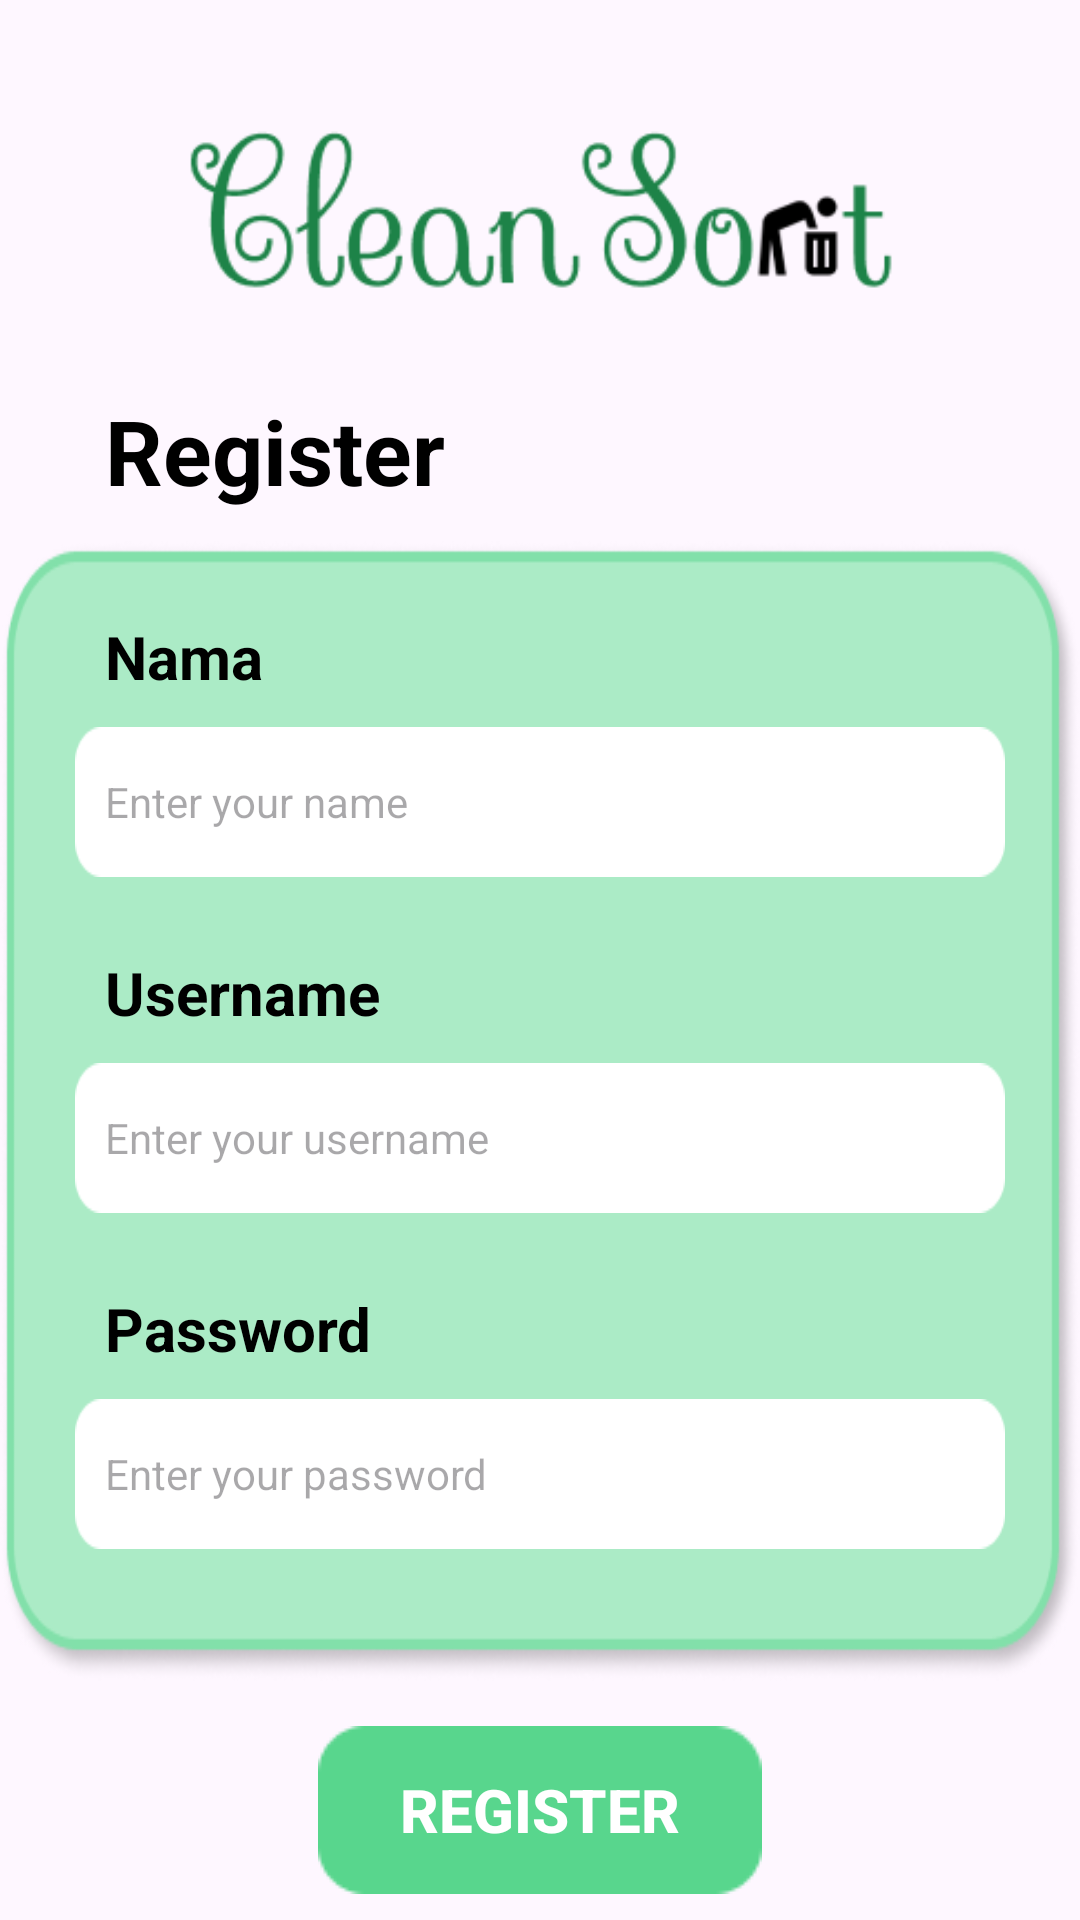

Layout XML and referenced resources for this Android screen:
<!-- AndroidManifest.xml: application theme Theme.CleanSort -->
<!-- res/layout/activity_register.xml -->
<?xml version="1.0" encoding="utf-8"?>
<androidx.constraintlayout.widget.ConstraintLayout xmlns:android="http://schemas.android.com/apk/res/android"
    xmlns:app="http://schemas.android.com/apk/res-auto"
    xmlns:tools="http://schemas.android.com/tools"
    android:layout_width="match_parent"
    android:layout_height="match_parent"
    tools:context=".ui.LoginActivity">

    <ImageView
        android:id="@+id/img_regist"
        android:layout_width="250dp"
        android:layout_height="80dp"
        android:contentDescription="@string/Logo"
        android:src="@drawable/logo"
        android:layout_marginTop="35dp"
        app:layout_constraintEnd_toEndOf="parent"
        app:layout_constraintStart_toStartOf="parent"
        app:layout_constraintTop_toTopOf="parent" />

    <TextView
        android:id="@+id/Register"
        android:layout_width="wrap_content"
        android:layout_height="wrap_content"
        android:text="@string/Register"
        android:textColor="@color/black"
        android:textSize="30sp"
        android:textStyle="bold"
        android:layout_marginStart="35dp"
        android:layout_marginTop="15dp"
        app:layout_constraintStart_toStartOf="parent"
        app:layout_constraintTop_toBottomOf="@id/img_regist"/>

    <androidx.constraintlayout.widget.ConstraintLayout
        android:id="@+id/bg_column"
        android:layout_width="360dp"
        android:layout_height="380dp"
        android:background="@drawable/box"
        android:orientation="vertical"
        android:layout_marginTop="10dp"
        app:layout_constraintStart_toStartOf="parent"
        app:layout_constraintEnd_toEndOf="parent"
        app:layout_constraintTop_toBottomOf="@id/Register">

        <TextView
            android:id="@+id/tvNameR"
            android:layout_width="wrap_content"
            android:layout_height="wrap_content"
            android:text="@string/Name"
            android:textColor="@color/black"
            android:textStyle="bold"
            android:textSize="20sp"
            android:layout_marginTop="25dp"
            android:layout_marginStart="35dp"
            app:layout_constraintStart_toStartOf="parent"
            app:layout_constraintTop_toTopOf="parent"/>

        <com.google.android.material.textfield.TextInputEditText
            android:id="@+id/name_txtR"
            android:layout_width="310dp"
            android:layout_height="50dp"
            android:background="@drawable/column"
            android:hint="@string/InpName"
            android:inputType="text"
            style="@style/Widget.Design.TextInputLayout"
            android:layout_marginTop="10dp"
            android:paddingStart="10dp"
            android:paddingEnd="12dp"
            app:layout_constraintStart_toStartOf="parent"
            app:layout_constraintEnd_toEndOf="parent"
            app:layout_constraintTop_toBottomOf="@id/tvNameR"/>

        <TextView
            android:id="@+id/tvUserR"
            android:layout_width="wrap_content"
            android:layout_height="wrap_content"
            android:text="@string/Username"
            android:textColor="@color/black"
            android:textStyle="bold"
            android:textSize="20sp"
            android:layout_marginTop="25dp"
            android:layout_marginStart="35dp"
            app:layout_constraintStart_toStartOf="parent"
            app:layout_constraintTop_toBottomOf="@id/name_txtR"/>

        <com.google.android.material.textfield.TextInputEditText
            android:id="@+id/username_txtR"
            android:layout_width="310dp"
            android:layout_height="50dp"
            android:background="@drawable/column"
            android:hint="@string/InpUser"
            android:inputType="text"
            style="@style/Widget.Design.TextInputLayout"
            android:layout_marginTop="10dp"
            android:paddingStart="10dp"
            android:paddingEnd="12dp"
            app:layout_constraintStart_toStartOf="parent"
            app:layout_constraintEnd_toEndOf="parent"
            app:layout_constraintTop_toBottomOf="@id/tvUserR"/>

        <TextView
            android:id="@+id/tvPassR"
            android:layout_width="wrap_content"
            android:layout_height="wrap_content"
            android:text="@string/Password"
            android:textColor="@color/black"
            android:textStyle="bold"
            android:textSize="20sp"
            android:layout_marginStart="35dp"
            android:layout_marginTop="25dp"
            app:layout_constraintStart_toStartOf="parent"
            app:layout_constraintTop_toBottomOf="@id/username_txtR"/>

        <com.google.android.material.textfield.TextInputEditText
            android:id="@+id/password_txtR"
            app:passwordToggleEnabled="true"
            app:passwordToggleDrawable="@drawable/baseline_remove_red_eye_24"
            android:layout_width="310dp"
            android:layout_height="50dp"
            android:background="@drawable/column"
            android:hint="@string/InpPass"
            android:inputType="textPassword"
            style="@style/Widget.Design.TextInputLayout"
            android:layout_marginTop="10dp"
            android:paddingStart="10dp"
            android:paddingEnd="12dp"
            android:drawableEnd="@drawable/baseline_remove_red_eye_24"
            app:layout_constraintStart_toStartOf="parent"
            app:layout_constraintEnd_toEndOf="parent"
            app:layout_constraintTop_toBottomOf="@id/tvPassR"/>
    </androidx.constraintlayout.widget.ConstraintLayout>

    <androidx.appcompat.widget.AppCompatButton
        android:id="@+id/btn_regist"
        android:layout_width="wrap_content"
        android:layout_height="wrap_content"
        android:background="@drawable/bg_button"
        android:layout_marginTop="15dp"
        android:text="@string/BtnRegister"
        android:textStyle="bold"
        android:textSize="20sp"
        android:textColor="@color/white"
        app:layout_constraintStart_toStartOf="parent"
        app:layout_constraintEnd_toEndOf="parent"
        app:layout_constraintTop_toBottomOf="@id/bg_column"/>

    <LinearLayout
        android:layout_width="wrap_content"
        android:layout_height="wrap_content"
        android:orientation="horizontal"
        android:layout_marginTop="15dp"
        app:layout_constraintStart_toStartOf="parent"
        app:layout_constraintEnd_toEndOf="parent"
        app:layout_constraintTop_toBottomOf="@id/btn_regist">

        <TextView
            android:id="@+id/txtHvAcc"
            android:layout_width="wrap_content"
            android:layout_height="wrap_content"
            android:text="@string/HaveAccount"
            android:textColor="@color/black"
            android:textSize="16sp"
            android:layout_marginEnd="4dp"/>

        <TextView
            android:id="@+id/txtLogin"
            android:layout_width="wrap_content"
            android:layout_height="wrap_content"
            android:text="@string/TxtLogin"
            android:textColor="@color/green02"
            android:textSize="16sp"
            android:layout_marginStart="4dp"/>

    </LinearLayout>

</androidx.constraintlayout.widget.ConstraintLayout>
<!-- resources referenced by this layout -->
<resources>
  <color name="black">#FF000000</color>
  <color name="green02">#FF2ECC71</color>
  <color name="white">#FFFFFFFF</color>
  <!-- drawable bg_button: png bitmap (drawable, 550 bytes) -->
  <!-- drawable box: png bitmap (drawable, 18339 bytes) -->
  <!-- drawable column: png bitmap (drawable, 659 bytes) -->
  <!-- drawable logo: png bitmap (drawable, 6782 bytes) -->
  <string name="BtnRegister">REGISTER</string>
  <string name="HaveAccount">Already have an account?</string>
  <string name="InpName">Enter your name</string>
  <string name="InpPass">Enter your password</string>
  <string name="InpUser">Enter your username</string>
  <string name="Logo">Logo</string>
  <string name="Name">Nama</string>
  <string name="Password">Password</string>
  <string name="Register">Register</string>
  <string name="TxtLogin">Login</string>
  <string name="Username">Username</string>
  <style name="Theme.CleanSort" parent="Base.Theme.CleanSort" />
  <style name="Base.Theme.CleanSort" parent="Theme.Material3.DayNight.NoActionBar">
          
          
      </style>
</resources>
